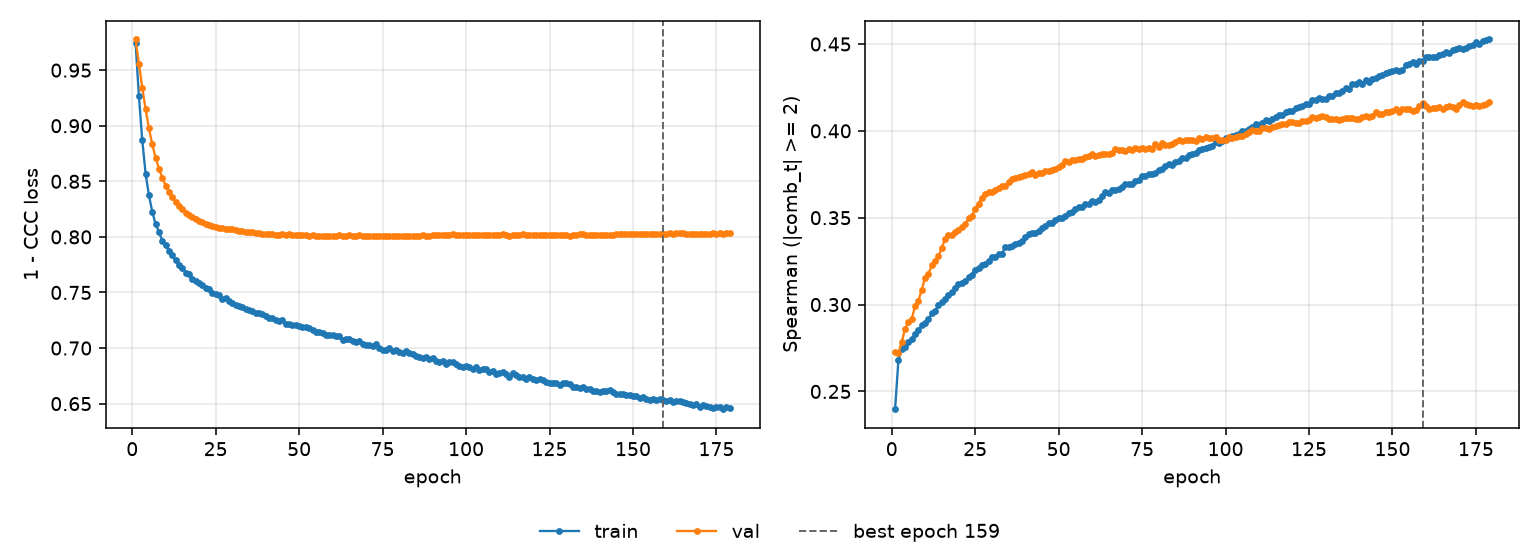

The table this chart was drawn from, first rows:
epoch, tr_loss, vl_loss, tr_sp, vl_sp, is_best
1, 0.9746, 0.9776, 0.2398, 0.2724, False
2, 0.9267, 0.9556, 0.2679, 0.2721, False
3, 0.8872, 0.9343, 0.2744, 0.2785, False
4, 0.857, 0.9148, 0.2758, 0.2862, False
5, 0.8375, 0.8978, 0.2786, 0.2897, False
6, 0.8226, 0.8833, 0.2802, 0.2919, False
7, 0.8115, 0.8713, 0.2828, 0.299, False
8, 0.8044, 0.8615, 0.2851, 0.3023, False
9, 0.7966, 0.8532, 0.288, 0.3086, False
10, 0.7923, 0.8462, 0.2893, 0.3156, False
11, 0.7874, 0.8406, 0.2917, 0.3176, False
12, 0.7833, 0.8355, 0.2949, 0.3228, False
13, 0.7789, 0.8313, 0.2961, 0.325, False
14, 0.7745, 0.8277, 0.3, 0.3277, False
15, 0.7717, 0.8249, 0.3013, 0.3326, False
16, 0.7679, 0.8217, 0.3034, 0.3378, False
17, 0.7665, 0.8198, 0.3054, 0.3403, False
18, 0.7623, 0.8176, 0.3071, 0.3402, False
19, 0.7604, 0.8161, 0.3094, 0.342, False
20, 0.7585, 0.8144, 0.3116, 0.3431, False
21, 0.7566, 0.8131, 0.3124, 0.3445, False
22, 0.7541, 0.8119, 0.3137, 0.3463, False
23, 0.7528, 0.8106, 0.3161, 0.3496, False
24, 0.7499, 0.8098, 0.3172, 0.3509, False
25, 0.7482, 0.809, 0.3198, 0.3552, False
26, 0.7474, 0.8082, 0.3213, 0.3581, False
27, 0.7441, 0.8078, 0.3227, 0.3613, False
28, 0.7449, 0.8072, 0.3231, 0.3636, False
29, 0.7425, 0.8068, 0.3253, 0.3646, False
30, 0.7406, 0.8068, 0.3275, 0.3649, False
31, 0.739, 0.8059, 0.3277, 0.3659, False
32, 0.7378, 0.8053, 0.3292, 0.3668, False
33, 0.7366, 0.8053, 0.3293, 0.3682, False
34, 0.7349, 0.8044, 0.333, 0.3685, False
35, 0.7345, 0.804, 0.3333, 0.3707, False
36, 0.7337, 0.8042, 0.3338, 0.3721, False
37, 0.7316, 0.8037, 0.3347, 0.3731, False
38, 0.7312, 0.8033, 0.3354, 0.3736, False
39, 0.7307, 0.803, 0.3365, 0.3739, False
40, 0.7287, 0.8028, 0.3387, 0.3747, False
41, 0.7273, 0.8023, 0.3404, 0.3751, False
42, 0.7269, 0.8024, 0.3412, 0.3763, False
43, 0.7256, 0.8021, 0.3414, 0.3748, False
44, 0.7245, 0.802, 0.3426, 0.3756, False
45, 0.725, 0.8024, 0.3442, 0.376, False
46, 0.722, 0.8021, 0.3453, 0.3771, False
47, 0.7213, 0.8022, 0.3471, 0.3766, False
48, 0.7209, 0.8016, 0.3469, 0.3774, False
49, 0.7211, 0.8019, 0.3484, 0.3782, False
50, 0.7195, 0.8017, 0.3501, 0.3794, False
51, 0.7188, 0.8016, 0.3499, 0.3803, False
52, 0.7185, 0.8016, 0.3511, 0.3826, False
53, 0.7181, 0.8012, 0.3528, 0.3821, False
54, 0.7166, 0.8016, 0.3534, 0.3833, False
55, 0.7144, 0.8012, 0.355, 0.383, False
56, 0.7145, 0.801, 0.3561, 0.384, False
57, 0.7139, 0.8012, 0.3559, 0.3836, False
58, 0.7119, 0.8009, 0.3577, 0.3847, False
59, 0.7119, 0.8005, 0.358, 0.3854, False
60, 0.7118, 0.801, 0.3598, 0.3865, False
... 119 more rows
